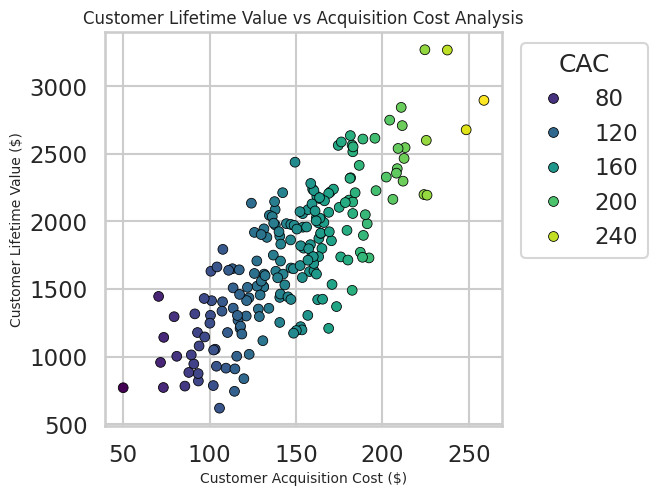

The script that saved this image:
import seaborn as sns
import matplotlib.pyplot as plt
import pandas as pd
import numpy as np

# ----------------------------
# Generate Synthetic Data
# ----------------------------
np.random.seed(42)

# Customer Acquisition Cost (CAC)
cac = np.random.normal(loc=150, scale=40, size=200).clip(50, 300)

# Customer Lifetime Value (CLV), correlated with CAC
clv = cac * np.random.uniform(8, 12) + np.random.normal(0, 300, 200)

data = pd.DataFrame({
    "Acquisition Cost ($)": cac,
    "Customer Lifetime Value ($)": clv
})

# ----------------------------
# Seaborn Styling
# ----------------------------
sns.set_style("whitegrid")
sns.set_context("talk")

# ----------------------------
# Create EXACT 512x512 Figure
# ----------------------------
plt.figure(figsize=(512/100, 512/100), dpi=100)
# 512 px / 100 dpi = 5.12 inches → ensures exact 512x512 output

sns.scatterplot(
    data=data,
    x="Acquisition Cost ($)",
    y="Customer Lifetime Value ($)",
    hue="Acquisition Cost ($)",
    palette="viridis",
    s=50,
    edgecolor="black"
)

plt.title("Customer Lifetime Value vs Acquisition Cost Analysis", fontsize=12)
plt.xlabel("Customer Acquisition Cost ($)", fontsize=10)
plt.ylabel("Customer Lifetime Value ($)", fontsize=10)

plt.legend(title="CAC", bbox_to_anchor=(1.02, 1), loc='upper left')

# ----------------------------
# Save EXACT 512x512 PNG
# ----------------------------
plt.savefig("chart.png", dpi=100)   # Must NOT use bbox_inches='tight'
plt.close()
